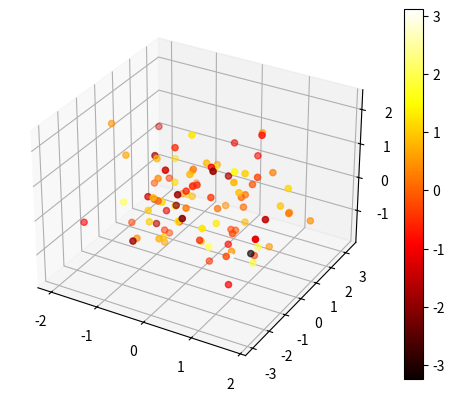

Generate this figure with matplotlib:
from mpl_toolkits.mplot3d import Axes3D
import matplotlib.pyplot as plt
import numpy as np

fig = plt.figure()
ax = fig.add_subplot(111, projection='3d')

x = np.random.standard_normal(100)
y = np.random.standard_normal(100)
z = np.random.standard_normal(100)
c = np.random.standard_normal(100)

img = ax.scatter(x, y, z, c=c, cmap=plt.hot())
fig.colorbar(img)
plt.show()